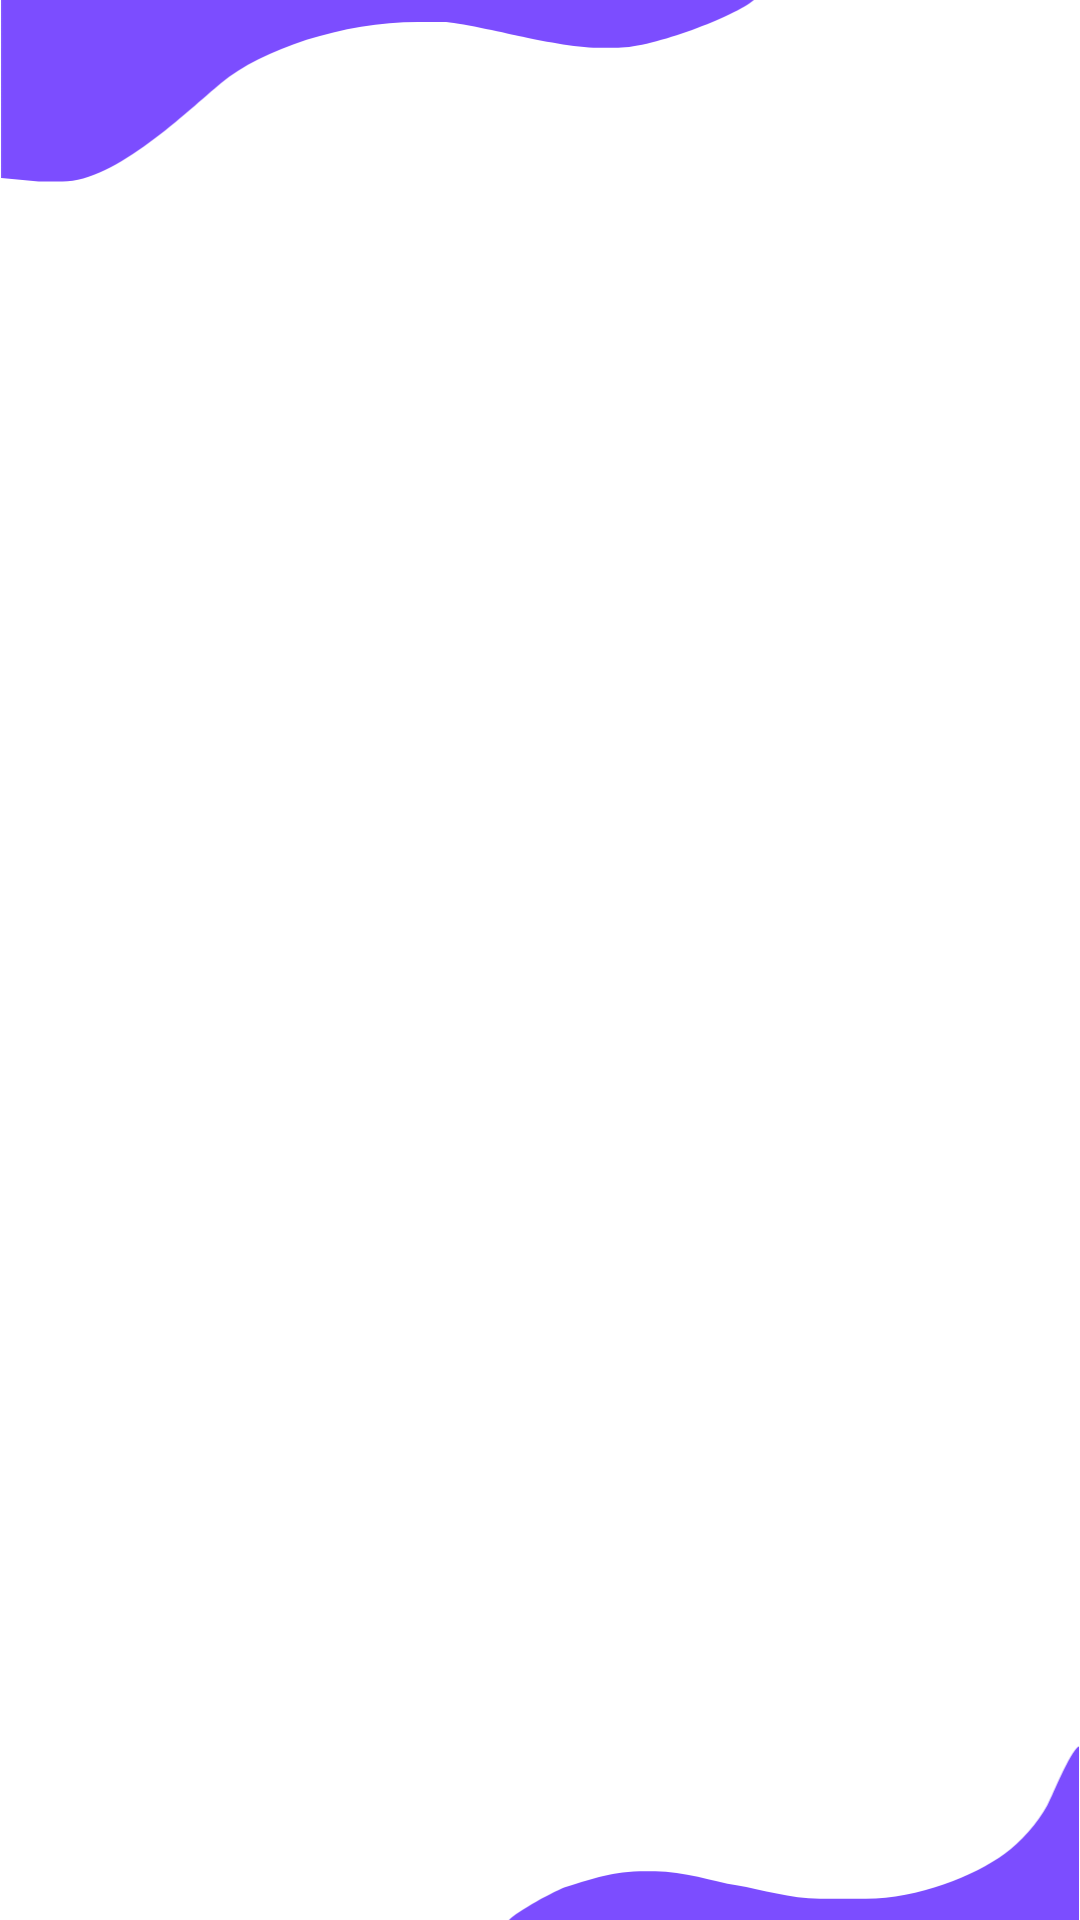

Layout XML and referenced resources for this Android screen:
<!-- AndroidManifest.xml: application theme Theme.HybridClass -->
<!-- res/layout/activity_main.xml -->
<?xml version="1.0" encoding="utf-8"?>
<RelativeLayout xmlns:android="http://schemas.android.com/apk/res/android"
    xmlns:app="http://schemas.android.com/apk/res-auto"
    xmlns:tools="http://schemas.android.com/tools"
    android:layout_width="match_parent"
    android:layout_height="match_parent"
    tools:context=".MainActivity">


    <ImageView
        android:id="@+id/iv_top"
        android:layout_width="match_parent"
        android:layout_height="wrap_content"
        android:adjustViewBounds="true"
        android:src="@drawable/ic_top_vector" />

    <LinearLayout
        android:layout_width="match_parent"
        android:layout_height="match_parent"
        android:orientation="vertical"
        android:gravity="center"
        android:padding="16dp">

        <TextView
            android:layout_width="wrap_content"
            android:layout_height="wrap_content"
            android:id="@+id/appName"
            android:textSize="48sp"
            android:textStyle="bold"
            android:textColor="@color/colorPurple"
            android:layout_marginTop="8dp"/>

    </LinearLayout>

    <ImageView
        android:layout_width="match_parent"
        android:layout_height="wrap_content"
        android:id="@+id/iv_bottom"
        android:adjustViewBounds="true"
        android:layout_alignParentBottom="true"
        android:src="@drawable/ic_bottom_vector"/>


</RelativeLayout>
<!-- resources referenced by this layout -->
<resources>
  <color name="colorPurple">#A130FF</color>
  <!-- drawable ic_bottom_vector (drawable) -->
  <vector xmlns:android="http://schemas.android.com/apk/res/android"
      android:width="38.1dp"
      android:height="6.7732dp"
      android:viewportWidth="38.1"
      android:viewportHeight="6.7732">
    <path
        android:pathData="M17.9267,6.8062l20.1982,0 0,-6.2798c-0.3536,0.2368 -0.8785,1.644 -1.1398,2.1407 -0.3251,0.6183 -0.9587,1.3293 -1.5025,1.7311 -1.0798,0.7979 -3.0503,1.6113 -4.9027,1.6113l-1.6403,0c-1.0544,0 -2.0233,-0.3242 -2.9416,-0.4794 -0.8105,-0.1371 -1.8814,-0.5048 -2.8694,-0.5048l-0.3281,0c-1.2444,0 -1.8365,0.2626 -2.7832,0.5441 -0.4426,0.1316 -1.8858,0.9572 -2.0906,1.2368z"
        android:fillColor="#7c4dff"/>
  </vector>
  <!-- drawable ic_top_vector (drawable) -->
  <vector xmlns:android="http://schemas.android.com/apk/res/android"
      android:width="38.1dp"
      android:height="6.7732dp"
      android:viewportWidth="38.1"
      android:viewportHeight="6.7732">
    <path
        android:pathData="M0.003,6.3751l1.3141,0.1314 0.8542,0c1.8801,0 4.4179,-2.5402 5.6031,-3.5302 1.4457,-1.2075 4.301,-2.1863 6.9469,-2.1863l0.9199,0c0.4485,0 2.1184,0.3806 2.6545,0.4994 0.7171,0.1589 2.0243,0.4205 2.7992,0.4205l0.7228,0c1.242,0 4.1317,-1.1305 4.7966,-1.7084l-26.6113,0 0,6.3736z"
        android:fillColor="#7c4dff"/>
  </vector>
  <style name="Theme.HybridClass" parent="Theme.MaterialComponents.DayNight.NoActionBar">
          
          <item name="colorOnPrimary">@color/white</item>
          
          
  
          
      </style>
  <color name="white">#ffffff</color>
</resources>
